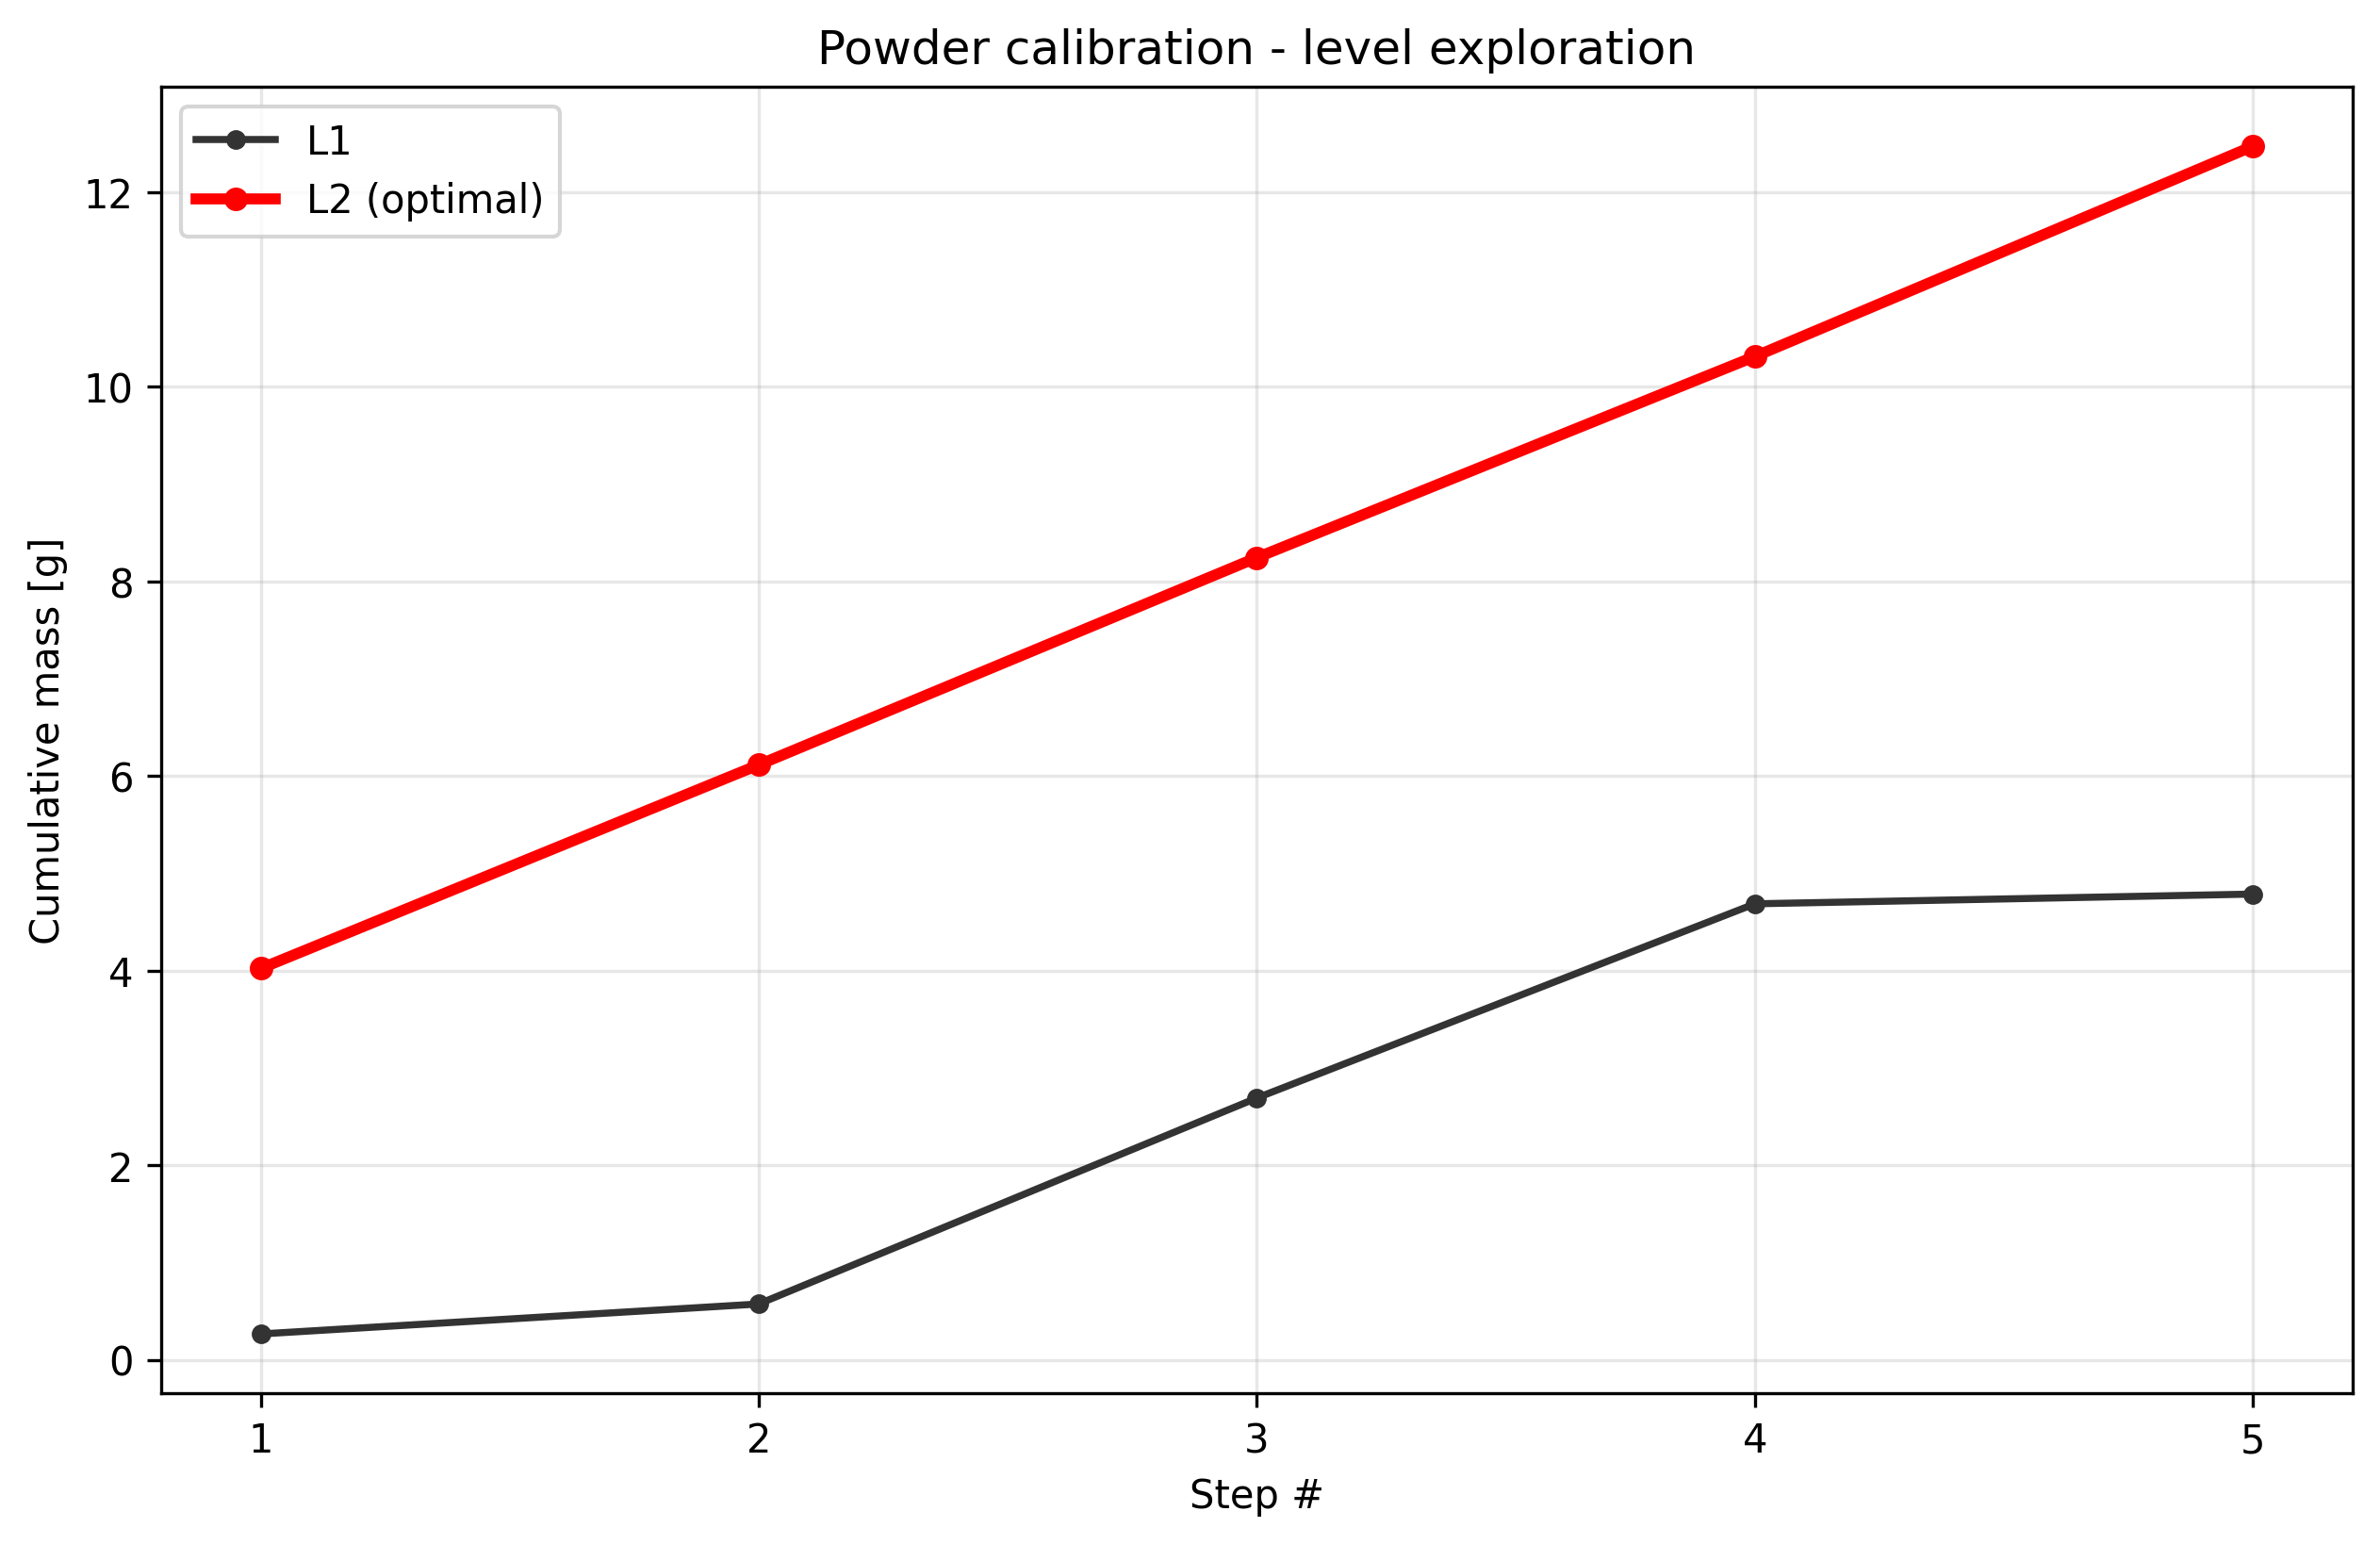

Values plotted in this chart, from the file beside it:
condition, step_index, cumulative_mass_g, per_step_mass_g, success
level1_t1.0, 1, 0.266, 0.266, True
level1_t1.0, 2, 0.574, 0.308, True
level1_t1.0, 3, 2.691, 2.117, True
level1_t1.0, 4, 4.687, 1.996, True
level1_t1.0, 5, 4.787, 0.1, True
level2_t1.0, 1, 4.022, 4.022, True
level2_t1.0, 2, 6.115, 2.093, True
level2_t1.0, 3, 8.245, 2.13, True
level2_t1.0, 4, 10.31, 2.067, True
level2_t1.0, 5, 12.47, 2.161, True
